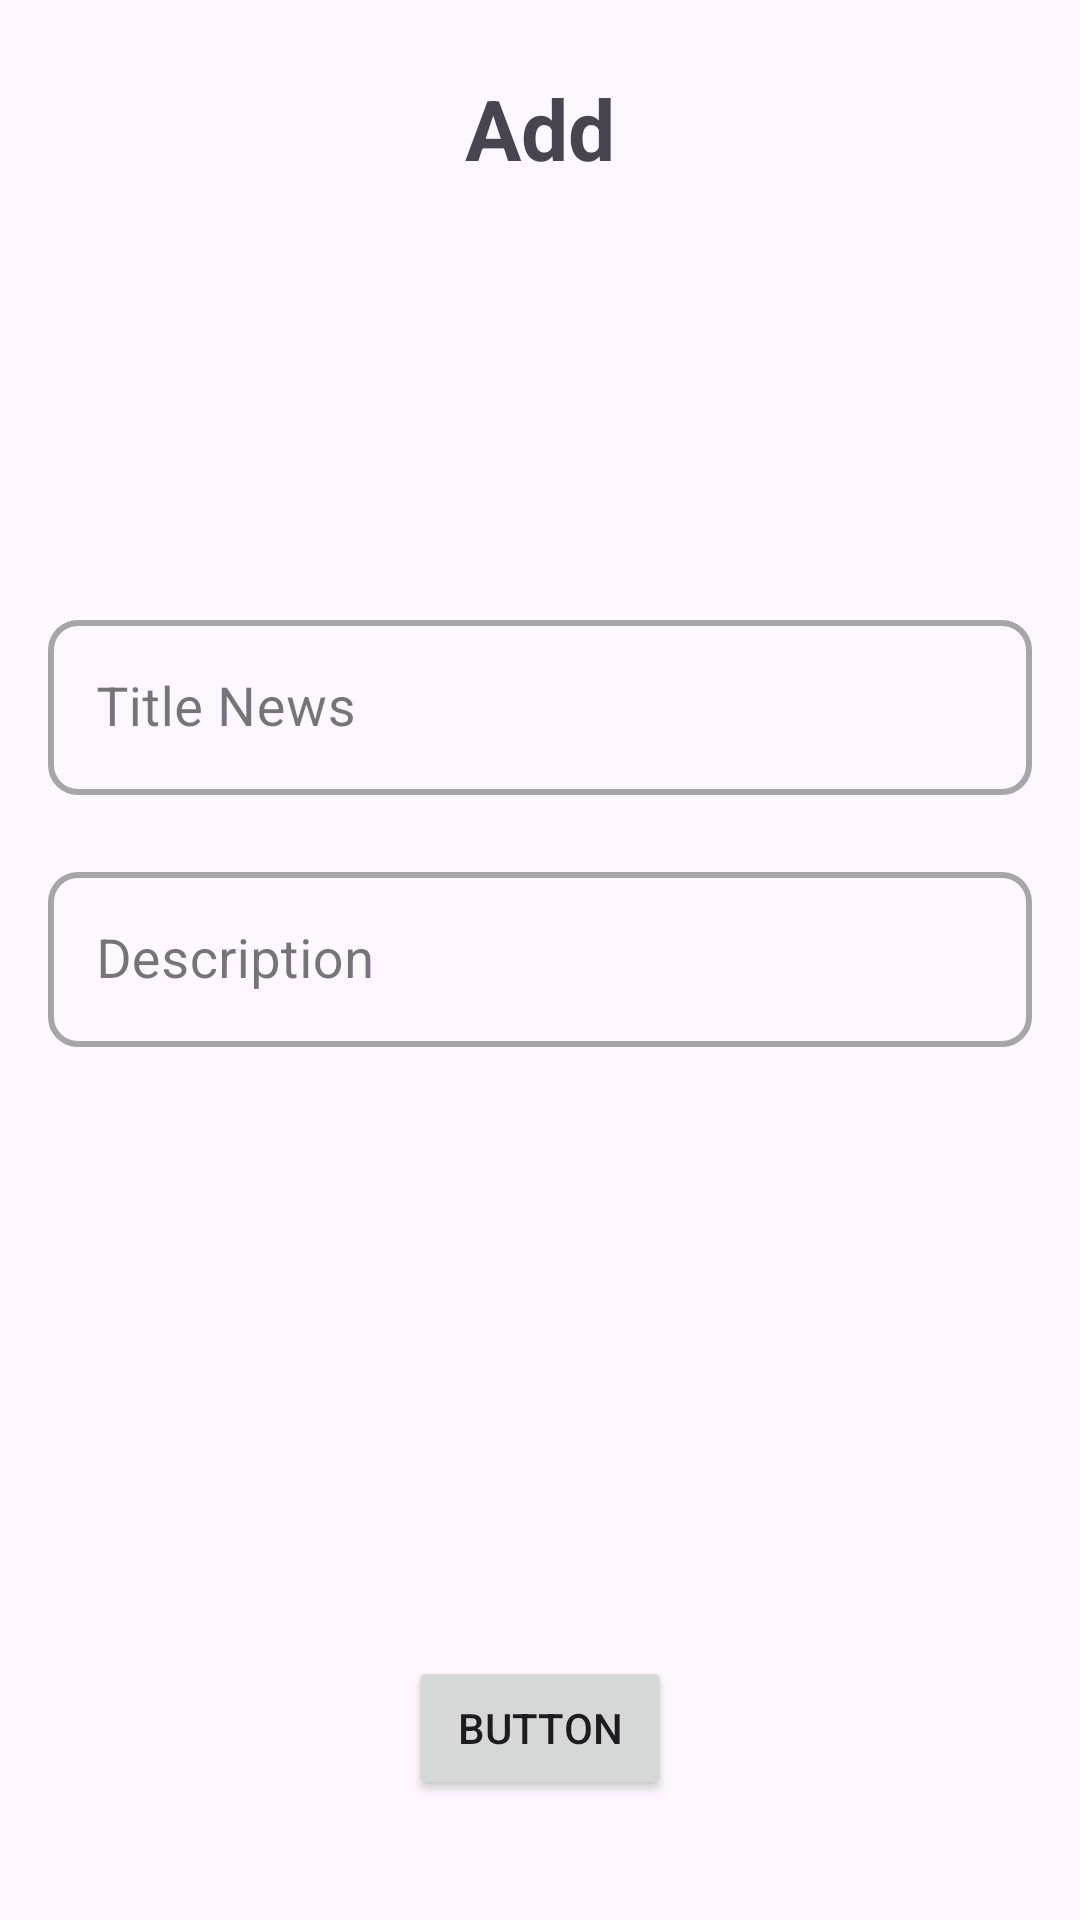

Here is an Android app screen rendered from its layout file. Give the layout XML and the strings, colors and styles it references.
<!-- AndroidManifest.xml: application theme Theme._12schoolAdminPanel -->
<!-- res/layout/activity_news_upload.xml -->
<?xml version="1.0" encoding="utf-8"?>
<androidx.constraintlayout.widget.ConstraintLayout xmlns:android="http://schemas.android.com/apk/res/android"
    android:layout_width="match_parent"
    xmlns:app="http://schemas.android.com/apk/res-auto"
    app:cardBackgroundColor="@color/white"
    app:cardCornerRadius="8dp"
    android:layout_height="match_parent">

        <TextView
            android:id="@+id/textView"
            android:layout_width="wrap_content"
            android:layout_height="wrap_content"
            android:layout_marginTop="24dp"
            android:text="Add"
            android:textSize="28sp"
            android:textStyle="bold"
            app:layout_constraintEnd_toEndOf="parent"
            app:layout_constraintHorizontal_bias="0.5"
            app:layout_constraintStart_toStartOf="parent"
            app:layout_constraintTop_toTopOf="parent">

        </TextView>

    <com.google.android.material.textfield.TextInputLayout
        android:id="@+id/dealog_tv2"
        style="@style/Widget.MaterialComponents.TextInputLayout.OutlinedBox"
        android:layout_width="match_parent"
        android:layout_height="wrap_content"
        android:layout_marginStart="16dp"
        android:layout_marginTop="100dp"
        android:layout_marginEnd="16dp"
        app:boxCornerRadiusBottomEnd="10dp"
        app:boxCornerRadiusBottomStart="10dp"
        app:boxCornerRadiusTopEnd="10dp"
        app:boxCornerRadiusTopStart="10dp"
        app:boxStrokeWidth="2dp"
        app:layout_constraintEnd_toEndOf="parent"
        app:layout_constraintStart_toStartOf="parent"
        app:layout_constraintTop_toBottomOf="@+id/imageView">

        <EditText
            android:id="@+id/Des"
            android:layout_width="match_parent"
            android:layout_height="wrap_content"
            android:hint="Description"
            android:inputType="textEmailAddress"
            android:textSize="18sp" />
    </com.google.android.material.textfield.TextInputLayout>

    <com.google.android.material.textfield.TextInputLayout
        android:id="@+id/dealog_tv3"
        style="@style/Widget.MaterialComponents.TextInputLayout.OutlinedBox"
        android:layout_width="match_parent"
        android:layout_height="wrap_content"
        android:layout_marginStart="16dp"
        android:layout_marginTop="16dp"
        android:layout_marginEnd="16dp"
        app:boxCornerRadiusBottomEnd="10dp"
        app:boxCornerRadiusBottomStart="10dp"
        app:boxCornerRadiusTopEnd="10dp"
        app:boxCornerRadiusTopStart="10dp"
        app:boxStrokeWidth="2dp"
        app:layout_constraintEnd_toEndOf="parent"
        app:layout_constraintStart_toStartOf="parent"
        app:layout_constraintTop_toBottomOf="@+id/imageView">

        <EditText
            android:id="@+id/C"
            android:layout_width="match_parent"
            android:layout_height="wrap_content"
            android:hint="Title News"
            android:inputType="textEmailAddress"
            android:textSize="18sp" />
    </com.google.android.material.textfield.TextInputLayout>

        <ProgressBar
            android:visibility="gone"
            android:id="@+id/progressBar"
            style="?android:attr/progressBarStyle"
            android:layout_width="wrap_content"
            android:layout_height="wrap_content"
            android:layout_marginTop="8dp"
            app:layout_constraintEnd_toEndOf="parent"
            app:layout_constraintHorizontal_bias="0.5"
            app:layout_constraintStart_toStartOf="parent"
            app:layout_constraintTop_toBottomOf="@+id/dealog_tv2" />

    <ImageView
        android:id="@+id/imageView"
        android:layout_width="100dp"
        android:layout_height="100dp"
        android:layout_marginTop="24dp"
        android:src="@drawable/ic_launcher_background"
        app:layout_constraintEnd_toEndOf="parent"
        app:layout_constraintStart_toStartOf="parent"
        app:layout_constraintTop_toBottomOf="@+id/textView" />

    <Button
        android:id="@+id/button2"
        android:layout_width="wrap_content"
        android:layout_height="wrap_content"
        android:layout_marginStart="32dp"
        android:layout_marginEnd="32dp"
        android:layout_marginBottom="40dp"
        android:text="Button"
        app:layout_constraintBottom_toBottomOf="parent"
        app:layout_constraintEnd_toEndOf="parent"
        app:layout_constraintStart_toStartOf="parent" />
    <com.airbnb.lottie.LottieAnimationView
        android:visibility="gone"
        android:id="@+id/prgAddLibrary"
        android:layout_width="200dp"
        android:layout_height="200dp"
        app:layout_constraintBottom_toBottomOf="parent"
        app:layout_constraintEnd_toEndOf="parent"
        app:layout_constraintHorizontal_bias="0.5"
        app:layout_constraintStart_toStartOf="parent"
        app:layout_constraintTop_toTopOf="parent"
        app:layout_constraintVertical_bias="0.5"
        app:lottie_autoPlay="true"
        app:lottie_loop="true"
        app:lottie_rawRes="@raw/anim" />

</androidx.constraintlayout.widget.ConstraintLayout>
<!-- resources referenced by this layout -->
<resources>
  <style name="Theme._12schoolAdminPanel" parent="Base.Theme._12schoolAdminPanel" />
  <style name="Base.Theme._12schoolAdminPanel" parent="Theme.Material3.DayNight.NoActionBar">
          
          
          <item name="android:statusBarColor">@color/black</item>
  
  
  
      </style>
  <!-- not gathered from this repository: default colours our renderer supplied (Android Studio template values) -->
  <color name="black">#FF000000</color>
  <color name="white">#FFFFFFFF</color>
</resources>
